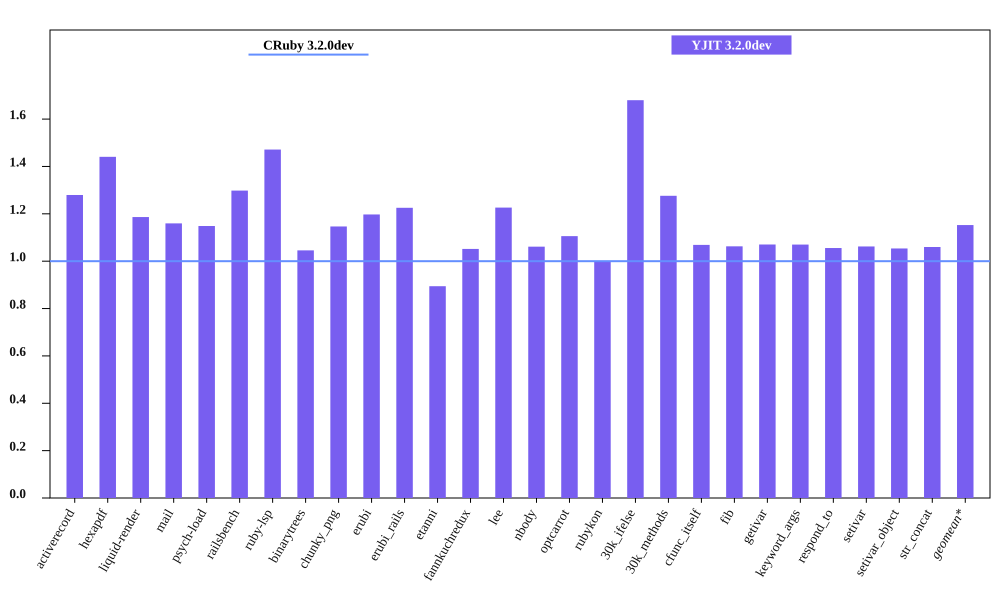

The table this chart was drawn from, first rows:
bench, CRuby 3.2.0dev mem (MiB), YJIT 3.2.0dev mem (MiB), Inline Code, Outlined Code, YJIT Mem overhead
activerecord, 63.66, 81.46, 3, 3
hexapdf, 245.5, 353.7, 2, 2
liquid-render, 29.93, 35.51, 1, 1
mail, 49.48, 57.38, 2, 2
psych-load, 35.71, 41.02, 1, 1
railsbench, 102.9, 133.5, 6, 6
ruby-lsp, 93.66, 137.8, 6, 6
binarytrees, 29.87, 31.23, 1, 1
chunky_png, 44.79, 51.36, 1, 1
erubi, 76.71, 91.84, 1, 1
erubi_rails, 101.5, 124.4, 5, 5
etanni, 126.9, 113.5, 1, 1
fannkuchredux, 24, 25.24, 1, 1
lee, 32.86, 40.3, 1, 1
nbody, 23.95, 25.42, 1, 1
optcarrot, 61.75, 68.28, 1, 1
rubykon, 57.18, 57.11, 1, 1
30k_ifelse, 64.93, 109.1, 6, 6
30k_methods, 56.32, 71.87, 2, 2
cfunc_itself, 23.8, 25.43, 1, 1
fib, 23.92, 25.42, 1, 1
getivar, 23.78, 25.46, 1, 1
keyword_args, 23.84, 25.51, 1, 1
respond_to, 24.12, 25.46, 1, 1
setivar, 24.01, 25.5, 1, 1
setivar_object, 24.16, 25.45, 1, 1
str_concat, 105, 111.2, 1, 1
